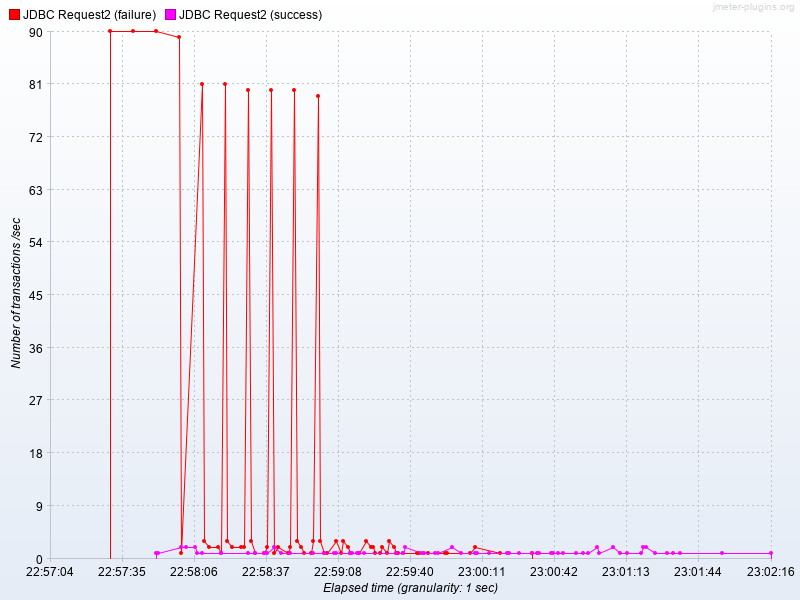

Values plotted in this chart, from the file beside it:
Elapsed time, JDBC Request2 (failure), JDBC Request2 (success)
22:57:30.0, 90.0, 
22:57:40.0, 90.0, 
22:57:50.0, 90.0, 1.0
22:57:51.0, , 1.0
22:58:00.0, 89.0, 
22:58:01.0, 1.0, 2.0
22:58:03.0, , 2.0
22:58:07.0, , 2.0
22:58:08.0, , 1.0
22:58:10.0, 81.0, 1.0
22:58:11.0, 3.0, 
22:58:13.0, 2.0, 
22:58:17.0, 2.0, 
22:58:18.0, 1.0, 1.0
22:58:20.0, 81.0, 
22:58:21.0, 3.0, 
22:58:23.0, 2.0, 
22:58:27.0, 2.0, 
22:58:28.0, 2.0, 
22:58:30.0, 80.0, 1.0
22:58:31.0, 3.0, 
22:58:33.0, 1.0, 1.0
22:58:37.0, 1.0, 1.0
22:58:38.0, 2.0, 1.0
22:58:40.0, 80.0, 
22:58:41.0, 1.0, 2.0
22:58:43.0, 2.0, 
22:58:44.0, , 1.0
22:58:47.0, 1.0, 
22:58:48.0, 2.0, 1.0
22:58:50.0, 80.0, 
22:58:51.0, 3.0, 
22:58:53.0, 2.0, 
22:58:54.0, 1.0, 
22:58:57.0, 1.0, 
22:58:58.0, 3.0, 1.0
22:59:00.0, 79.0, 
22:59:01.0, 3.0, 
22:59:03.0, 1.0, 1.0
22:59:04.0, 1.0, 
22:59:07.0, , 1.0
22:59:08.0, 3.0, 1.0
22:59:10.0, 1.0, 
22:59:11.0, 3.0, 
22:59:13.0, 2.0, 
22:59:14.0, 1.0, 1.0
22:59:15.0, , 1.0
22:59:17.0, , 1.0
22:59:18.0, 1.0, 1.0
22:59:20.0, , 1.0
22:59:21.0, 3.0, 
22:59:23.0, 2.0, 
22:59:24.0, 2.0, 
22:59:25.0, 1.0, 
22:59:27.0, 1.0, 
22:59:28.0, 2.0, 
22:59:30.0, 1.0, 
22:59:31.0, 3.0, 
22:59:33.0, 2.0, 
22:59:34.0, 1.0, 1.0
... 46 more rows
